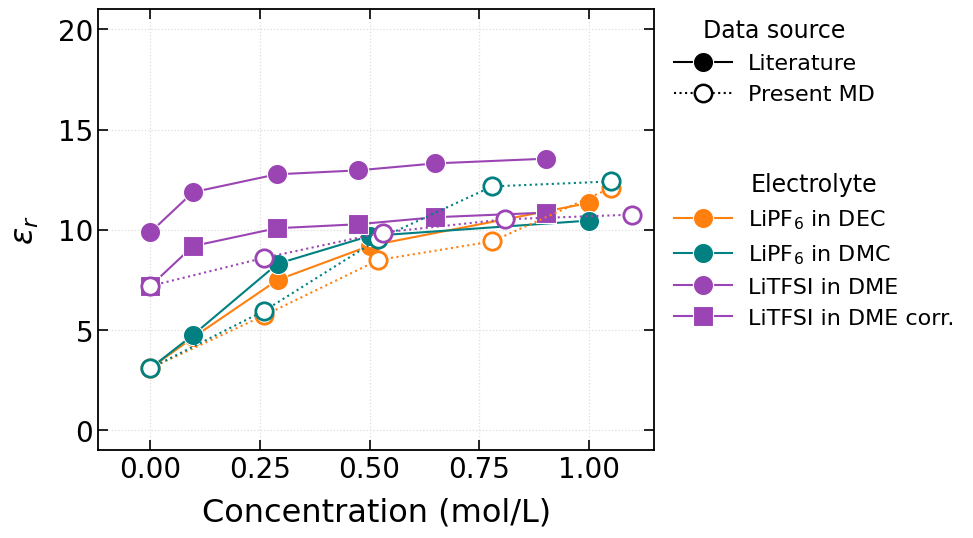

Generate this figure with matplotlib:
"""Comparison of literature and present-MD static permittivities."""

from pathlib import Path

import matplotlib.pyplot as plt
from matplotlib.lines import Line2D
import numpy as np


# Literature data. LiClO4 concentration is mol/kg; the others are mol/L.
literature = {
    r"LiPF$_6$ in DEC": {
        "c": np.array([0.0, 0.098, 0.29, 0.50, 1.00]),
        "eps": np.array([3.10, 4.64, 7.50, 9.2041, 11.3407]),
    },
    r"LiPF$_6$ in DMC": {
        "c": np.array([0.0, 0.098, 0.29, 0.50, 1.00]),
        "eps": np.array([3.10, 4.77, 8.308, 9.6923, 10.4615]),
    },
    "LiTFSI in DME": {
        "c": np.array(
            [0.0, 0.097, 0.2876, 0.47345, 0.6504, 0.9026]
        ),
        "eps": np.array(
            [9.8835, 11.8804, 12.7705, 12.9691, 13.3176, 13.5512]
        ),
    },
    "LiTFSI in DME corr": {
        "c": np.array(
            [0.0, 0.097, 0.2876, 0.47345, 0.6504, 0.9026]
        ),
        "eps": np.array(
            [7.20, 9.19, 10.08, 10.28, 10.63, 10.86]
        ),
    },
}


# Present-MD data.
present_md = {
    r"LiPF$_6$ in DEC": {
        "c": np.array([0.0, 0.26, 0.52, 0.78, 1.05]),
        "eps": np.array([3.10, 5.7363, 8.4943, 9.4257, 12.084]),
    },
    r"LiPF$_6$ in DMC": {
        "c": np.array([0.0, 0.26, 0.52, 0.78, 1.05]),
        "eps": np.array([3.10, 5.9645, 9.5344, 12.1692, 12.4138]),
    },
    "LiTFSI in DME": {
        "c": np.array([0.0, 0.26, 0.53, 0.81, 1.10]),
        "eps": np.array([7.20, 8.6072, 9.867, 10.5273, 10.76]),
    },
}


paper_palette = {
    "teal": "#008080",
    "orange": "#FF7F0F",
    "purple": "#9B44B3",
    "dark_gray": "#505050",
    "light_gray": "#AFABAB",
}

# Electrolyte colors.
colors = {
    r"LiPF$_6$ in DEC": paper_palette["orange"],
    r"LiPF$_6$ in DMC": paper_palette["teal"],
    "LiTFSI in DME": paper_palette["purple"],
    "LiTFSI in DME corr": paper_palette["purple"],
}

# Symbols distinguish the corrected LiTFSI literature data.
markers = {
    r"LiPF$_6$ in DEC": "o",
    r"LiPF$_6$ in DMC": "o",
    "LiTFSI in DME": "o",
    "LiTFSI in DME corr": "s",
}


def make_plot(
    output: str | Path = "static_permittivity_comparison.png",
) -> None:
    """Create and save the static-permittivity comparison."""

    plt.rcParams.update(
        {
            "font.family": "DejaVu Sans",
            "font.size": 20,
            "axes.labelsize": 23,
            "xtick.labelsize": 20,
            "ytick.labelsize": 20,
            "legend.fontsize": 16,
            "legend.title_fontsize": 17,
            "axes.linewidth": 1.3,
            "xtick.direction": "in",
            "ytick.direction": "in",
            "xtick.top": True,
            "ytick.right": True,
        }
    )

    # Same marker size for literature and present-MD datasets.
    marker_size_lit = 14.5
    marker_size_md = 12.5
    line_width = 1.5

    # Reserve horizontal space for the legends.
    fig, ax = plt.subplots(figsize=(10.5, 5.8))
    fig.subplots_adjust(
        left=0.13,
        right=0.66,
        bottom=0.19,
        top=0.95,
    )

    # Literature: filled symbols connected by continuous lines.
    for system, data in literature.items():
        ax.plot(
            data["c"],
            data["eps"],
            linestyle="-",
            linewidth=line_width,
            color=colors[system],
            marker=markers[system],
            markersize=marker_size_lit,
            markerfacecolor=colors[system],
            markeredgecolor="white",
            markeredgewidth=0.8,
            zorder=3,
        )

    # Present MD: open symbols connected by dotted lines.
    for system, data in present_md.items():
        ax.plot(
            data["c"],
            data["eps"],
            linestyle=":",
            linewidth=line_width,
            color=colors[system],
            marker=markers[system],
            markersize=marker_size_md,
            markerfacecolor="white",
            markeredgecolor=colors[system],
            markeredgewidth=2.0,
            zorder=4,
        )

    ax.set_xlim(-0.12, 1.15)
    ax.set_ylim(-1.0, 21.0)

    ax.set_xticks([0.00, 0.25, 0.50, 0.75, 1.00])
    ax.set_yticks([0, 5, 10, 15, 20])

    ax.set_xlabel(
        r"Concentration (mol/L)",
        labelpad=10,
    )
    ax.set_ylabel(
        r"$\varepsilon_r$",
        labelpad=12,
    )

    ax.grid(
        True,
        color="#dddddd",
        linestyle=":",
        linewidth=0.9,
        zorder=0,
    )

    ax.tick_params(
        length=7,
        width=1.2,
    )

    # Legend describing the data source and line style.
    source_handles = [
        Line2D(
            [],
            [],
            color="black",
            linestyle="-",
            linewidth=line_width,
            marker="o",
            markersize=marker_size_lit,
            markerfacecolor="black",
            markeredgecolor="white",
            markeredgewidth=0.8,
            label="Literature",
        ),
        Line2D(
            [],
            [],
            color="black",
            linestyle=":",
            linewidth=line_width,
            marker="o",
            markersize=marker_size_md,
            markerfacecolor="white",
            markeredgecolor="black",
            markeredgewidth=1.8,
            label="Present MD",
        ),
    ]

    source_legend = ax.legend(
        handles=source_handles,
        title="Data source",
        loc="upper left",
        bbox_to_anchor=(1.02, 1.00),
        frameon=False,
        borderaxespad=0.0,
        handlelength=2.6,
        handletextpad=0.7,
    )

    ax.add_artist(source_legend)

    # Legend identifying each electrolyte system.
    system_handles = [
        Line2D(
            [],
            [],
            color=colors[r"LiPF$_6$ in DEC"],
            linestyle="-",
            linewidth=line_width,
            marker=markers[r"LiPF$_6$ in DEC"],
            markersize=marker_size_lit,
            markerfacecolor=colors[r"LiPF$_6$ in DEC"],
            markeredgecolor="white",
            markeredgewidth=0.8,
            label=r"LiPF$_6$ in DEC",
        ),
        Line2D(
            [],
            [],
            color=colors[r"LiPF$_6$ in DMC"],
            linestyle="-",
            linewidth=line_width,
            marker=markers[r"LiPF$_6$ in DMC"],
            markersize=marker_size_lit,
            markerfacecolor=colors[r"LiPF$_6$ in DMC"],
            markeredgecolor="white",
            markeredgewidth=0.8,
            label=r"LiPF$_6$ in DMC",
        ),
        Line2D(
            [],
            [],
            color=colors["LiTFSI in DME"],
            linestyle="-",
            linewidth=line_width,
            marker=markers["LiTFSI in DME"],
            markersize=marker_size_lit,
            markerfacecolor=colors["LiTFSI in DME"],
            markeredgecolor="white",
            markeredgewidth=0.8,
            label="LiTFSI in DME",
        ),
        Line2D(
            [],
            [],
            color=colors["LiTFSI in DME corr"],
            linestyle="-",
            linewidth=line_width,
            marker=markers["LiTFSI in DME corr"],
            markersize=marker_size_lit,
            markerfacecolor=colors["LiTFSI in DME corr"],
            markeredgecolor="white",
            markeredgewidth=0.8,
            label="LiTFSI in DME corr.",
        ),
    ]

    ax.legend(
        handles=system_handles,
        title="Electrolyte",
        loc="upper left",
        bbox_to_anchor=(1.02, 0.65),
        frameon=False,
        borderaxespad=0.0,
        handlelength=2.6,
        handletextpad=0.7,
    )

    output = Path(output)
    output.parent.mkdir(parents=True, exist_ok=True)

    fig.savefig(
        output,
        dpi=300,
        bbox_inches="tight",
    )
    fig.savefig(
        output.with_suffix(".pdf"),
        bbox_inches="tight",
    )

    #plt.show()
    plt.close(fig)


if __name__ == "__main__":
    make_plot()
